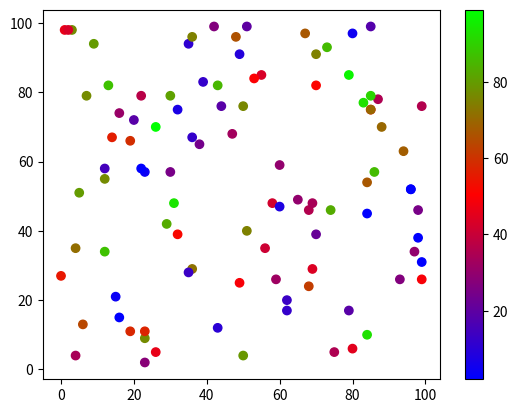

This figure's Python source:
import matplotlib.pyplot as plt
import numpy as np

x = np.random.randint(100, size=(100))
y = np.random.randint(100, size=(100))
colors = np.random.randint(100, size=(100))

plt.scatter(x, y, c=colors, cmap='brg')

plt.colorbar()

plt.show()
